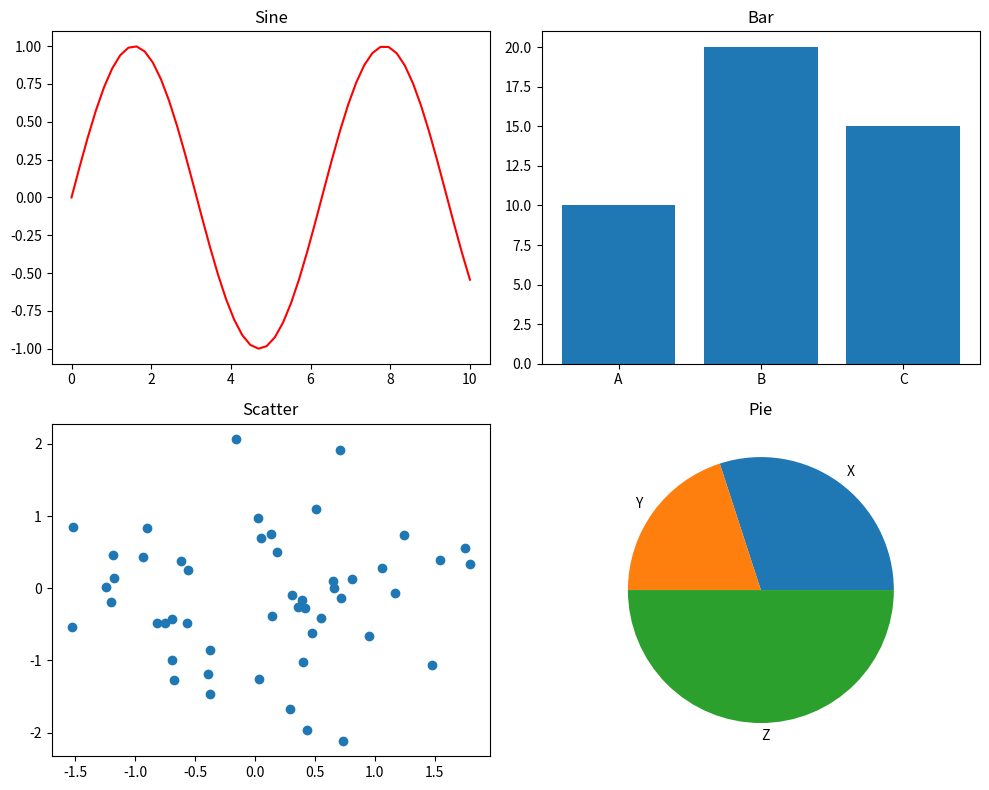

The script that saved this image:
import matplotlib.pyplot as plt
import numpy as np

fig, axes = plt.subplots(2, 2, figsize=(10, 8))

# Plot 1
x = np.linspace(0, 10, 50)
axes[0, 0].plot(x, np.sin(x), 'r-')
axes[0, 0].set_title('Sine')

# Plot 2
axes[0, 1].bar(['A', 'B', 'C'], [10, 20, 15])
axes[0, 1].set_title('Bar')

# Plot 3
axes[1, 0].scatter(np.random.randn(50), np.random.randn(50))
axes[1, 0].set_title('Scatter')

# Plot 4
axes[1, 1].pie([30, 20, 50], labels=['X', 'Y', 'Z'])
axes[1, 1].set_title('Pie')

plt.tight_layout()
plt.show()
